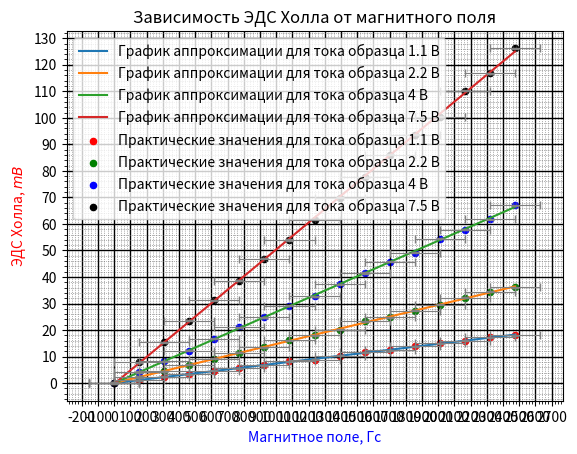

Source code (Python):
import matplotlib.pyplot as plt
import matplotlib.ticker as ticker
import numpy as np

x = [0, 154.6, 309.2, 463.8, 618.4, 773, 927.6, 1082.2, 1236.8, 1391.4, 1546, 1700.6, 1855.2, 2009.8, 2164.4, 2319, 2473.6]			# первый столбец - y
y_1_1 = [0.05, 1.05, 2.45, 3.35, 4.65, 5.55, 6.75, 8.25, 8.85, 10.35, 11.55, 12.45, 13.85, 14.95, 15.95, 17.35, 18.05]			# второй стобец - x
y_2_2 = [0.2, 2.3, 4.4, 6.9, 9.2, 11.4, 13.6, 16.1, 18, 20.2, 23.3, 24.8, 27.2, 29.6, 32.2, 34.4, 36.2]
y_4 = [-0.1, 4.2, 8.3, 12.2, 16.7, 21.1, 24.9, 29.2, 32.8, 37.2, 41.5, 45.8, 49.2, 54.4, 57.8, 61.7, 67.1]
y_7_5 = [0.15, 7.85, 15.35, 23.55, 31.15, 38.65, 46.95, 53.95, 61.65, 69.85, 77.65, 86.05, 93.65, 100.45, 110.25, 116.85, 126.15]


p = np.polyfit(x, y_1_1, 1)				# создание полинома первой степени - апроксимация
ya = np.polyval(p, x)				# координаты y для полинома

p = np.polyfit(x, y_2_2, 1)				# создание полинома первой степени - апроксимация
yb = np.polyval(p, x)				# координаты y для полинома

p = np.polyfit(x, y_4, 1)				# создание полинома первой степени - апроксимация
yc = np.polyval(p, x)				# координаты y для полинома

p = np.polyfit(x, y_7_5, 1)				# создание полинома первой степени - апроксимация
yd = np.polyval(p, x)				# координаты y для полинома

fig = plt.figure() 					# тело графика
plt.title ("Зависимость ЭДС Холла от магнитного поля")	    # название графика
plt.xlabel("Магнитное поле, Гс", fontsize=10, color='blue')		# ось абсцисс (x)
plt.ylabel(r"ЭДС Холла, $mВ$", fontsize=10, color='red') 		# ось ординат (y)
plt.grid(True)                                # включение отображения стандартой сетки
# plt.plot(x, y, label='Название линии')        # стандартный график (ломаная)
plt.plot(x, ya, label='График аппроксимации для тока образца 1.1 В')        # график - апрокимация (прямая)
plt.plot(x, yb, label='График аппроксимации для тока образца 2.2 В')        # график - апрокимация (прямая)
plt.plot(x, yc, label='График аппроксимации для тока образца 4 В')        # график - апрокимация (прямая)
plt.plot(x, yd, label='График аппроксимации для тока образца 7.5 В')        # график - апрокимация (прямая)


ax = fig.gca()          # возвращает текущую систему координат, not off

# ax.set_xticks(np.arange(100, 300, 10))        # задание сетки по х (от, до, шаг)
# ax.set_yticks(np.arange(0, 12, 1))            # задание сетки по y (от, до, шаг)

plt.scatter(x, y_1_1, s = 20, c='red', marker="o", alpha = 1, label='Практические значения для тока образца 1.1 В')     # отображение точек
plt.scatter(x, y_2_2, s = 20, c='green', marker="o", alpha = 1, label='Практические значения для тока образца 2.2 В')     # отображение точек
plt.scatter(x, y_4, s = 20, c='blue', marker="o", alpha = 1, label='Практические значения для тока образца 4 В')     # отображение точек
plt.scatter(x, y_7_5, s = 20, c='black', marker="o", alpha = 1, label='Практические значения для тока образца 7.5 В')     # отображение точек
plt.legend()   			# Отобразить легенду - label
plt.errorbar(x, y_1_1, xerr=0.2*773, yerr=0.2, markersize=40, linestyle='none', ecolor='grey', elinewidth=0.8, capsize=3, capthick=1)       # отобразить погрешности
plt.errorbar(x, y_2_2, xerr=0.2*773, yerr=0.2, markersize=40, linestyle='none', ecolor='grey', elinewidth=0.8, capsize=3, capthick=1)       # отобразить погрешности
plt.errorbar(x, y_4, xerr=0.2*773, yerr=0.2, markersize=40, linestyle='none', ecolor='grey', elinewidth=0.8, capsize=3, capthick=1)       # отобразить погрешности
plt.errorbar(x, y_7_5, xerr=0.2*773, yerr=0.2, markersize=40, linestyle='none', ecolor='grey', elinewidth=0.8, capsize=3, capthick=1)       # отобразить погрешности

# #  Устанавливаем интервал основных и вспомогательных делений:
ax.xaxis.set_major_locator(ticker.MultipleLocator(100))
ax.xaxis.set_minor_locator(ticker.MultipleLocator(10))
ax.yaxis.set_major_locator(ticker.MultipleLocator(10))
ax.yaxis.set_minor_locator(ticker.MultipleLocator(1))

# #  Добавляем линии основной сетки:
ax.grid(which='major', color = 'k', linewidth = 1)

#  Включаем видимость вспомогательных делений:
ax.minorticks_on()
#
#  Вид вспомогательной сетки:
ax.grid(which='minor', color = 'dimgrey', linestyle = ':', linewidth = 0.5)
#
plt.show()


# https://pyprog.pro/mpl/mpl_short_guide.html
# https://devpractice.ru/matplotlib-lesson-1-quick-start-guide/
# https://python-scripts.com/matplotlib#1
# https://pyprog.pro/mpl/mpl_adding_a_line.html
